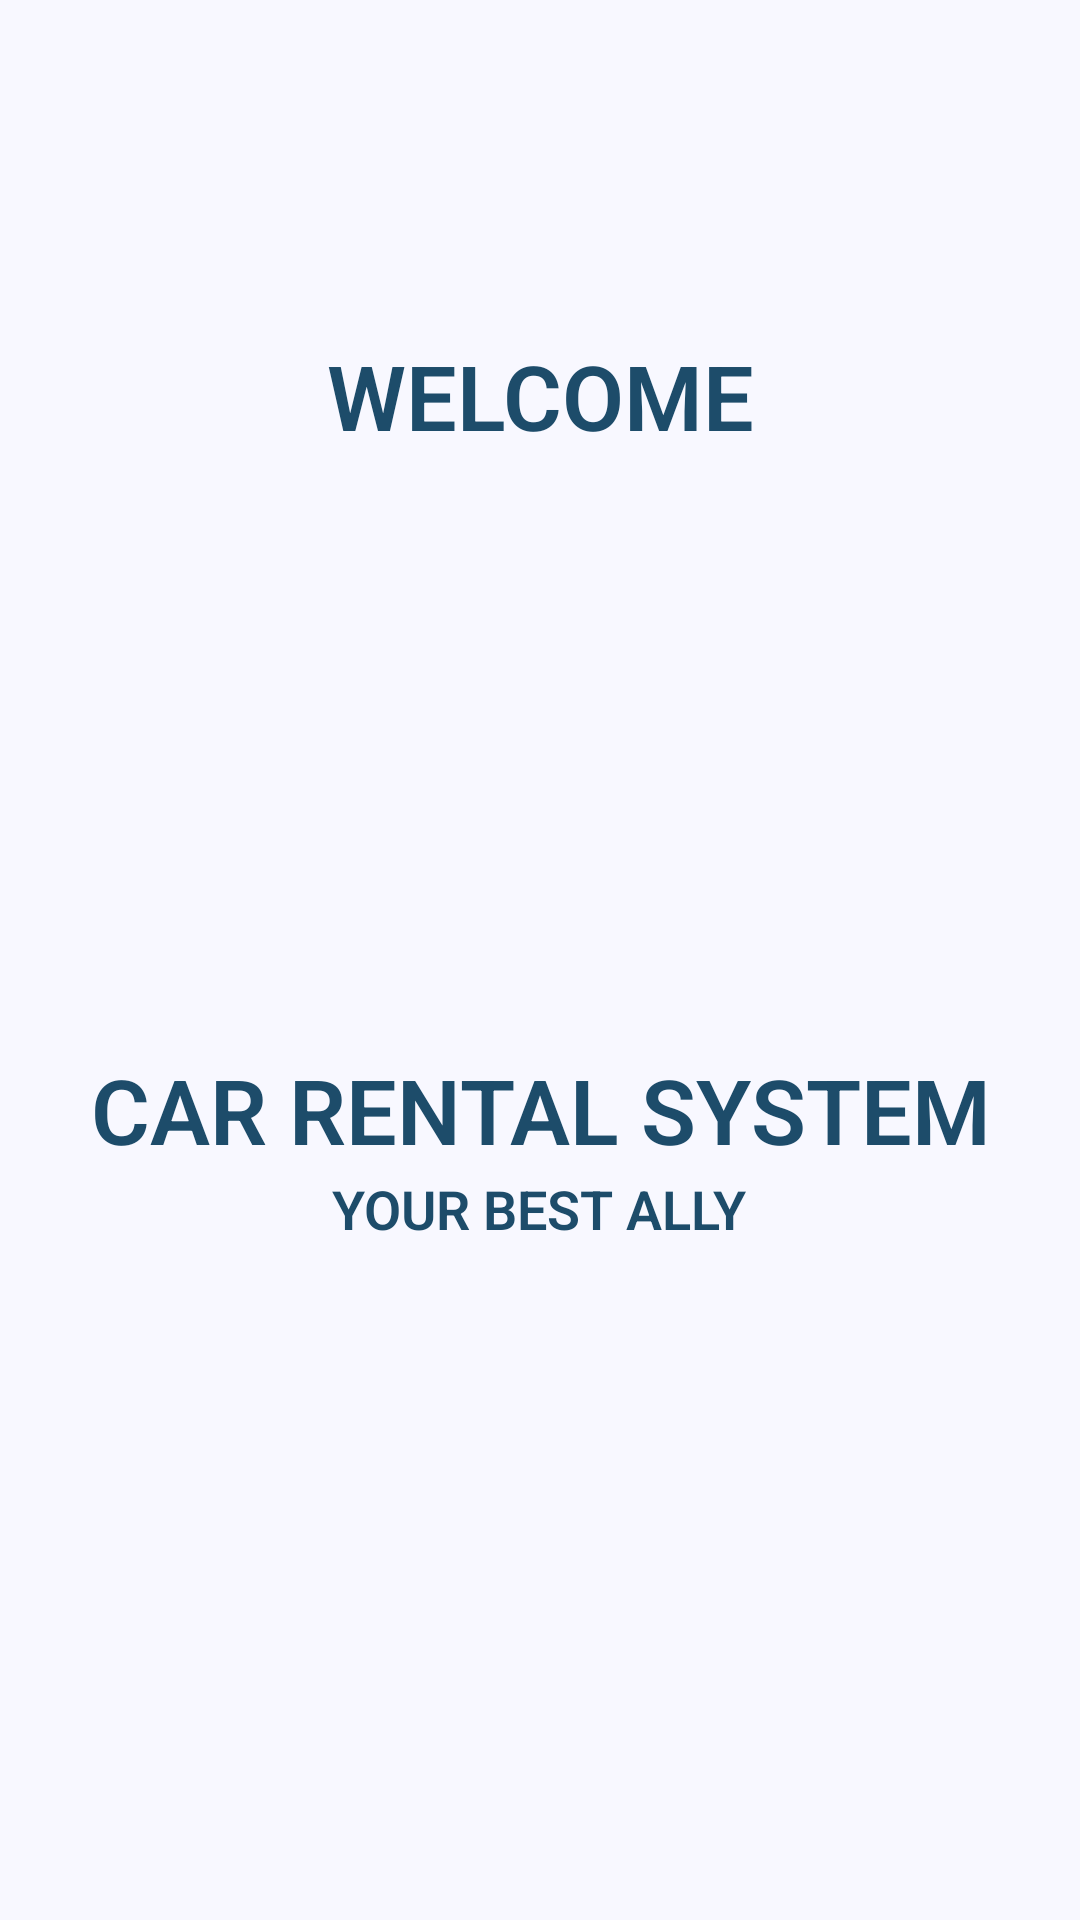

Reconstruct the res/layout file that produces this screen, plus the resources it refers to.
<!-- AndroidManifest.xml: application theme Theme.Clientrentof -->
<!-- res/layout/activity_splash.xml -->
<?xml version="1.0" encoding="utf-8"?>
<RelativeLayout xmlns:android="http://schemas.android.com/apk/res/android"
    xmlns:tools="http://schemas.android.com/tools"
    android:layout_width="match_parent"
    android:layout_height="match_parent"
    android:background="@color/gosht_white"
    tools:context=".splash.SplashActivity">

    <TextView
        android:id="@+id/txtNameApp2"
        android:layout_width="wrap_content"
        android:layout_height="wrap_content"
        android:layout_alignParentBottom="true"
        android:layout_centerInParent="true"
        android:layout_marginBottom="488dp"
        android:fontFamily="sans-serif-light"
        android:text="WELCOME"
        android:textAlignment="center"
        android:textColor="#1D4C6A"
        android:textSize="30sp"
        android:textStyle="bold" />

    <ImageView
        android:id="@+id/ivwImagenSplash"
        android:layout_width="wrap_content"
        android:layout_height="wrap_content"
        android:layout_alignParentBottom="true"
        android:layout_centerHorizontal="true"
        android:layout_marginBottom="300dp"
        android:src="@mipmap/rent_car_128"
        android:contentDescription="@string/descripcion" />

    <TextView
        android:id="@+id/txtNameApp"
        android:layout_width="wrap_content"
        android:layout_height="wrap_content"
        android:layout_alignParentBottom="true"
        android:layout_centerInParent="true"
        android:layout_marginBottom="250dp"
        android:fontFamily="sans-serif-light"
        android:text="@string/app_name"
        android:textAlignment="center"
        android:textColor="#1D4C6A"
        android:textSize="30sp"
        android:textStyle="bold" />

    <TextView
        android:id="@+id/txtSloganApp"
        android:layout_width="wrap_content"
        android:layout_height="wrap_content"
        android:layout_alignParentBottom="true"
        android:layout_centerInParent="true"
        android:layout_marginBottom="225dp"
        android:fontFamily="sans-serif-light"
        android:text="@string/app_slogan"
        android:textAlignment="center"
        android:textColor="#1D4C6A"
        android:textSize="18sp"
        android:textStyle="bold" />

</RelativeLayout>
<!-- resources referenced by this layout -->
<resources>
  <color name="gosht_white">#f8f8ff</color>
  <string name="app_name">CAR RENTAL SYSTEM</string>
  <string name="app_slogan">YOUR BEST ALLY</string>
  <string name="descripcion">descripcion</string>
  <style name="Theme.Clientrentof" parent="Theme.MaterialComponents.DayNight.NoActionBar">
          
          <item name="colorPrimary">@color/purple_500</item>
          <item name="colorPrimaryVariant">@color/purple_700</item>
          <item name="colorOnPrimary">@color/white</item>
          
          <item name="colorSecondary">@color/teal_200</item>
          <item name="colorSecondaryVariant">@color/teal_700</item>
          <item name="colorOnSecondary">@color/black</item>
          
          <item name="android:statusBarColor" tools:targetApi="l">?attr/colorPrimaryVariant</item>
          
      </style>
  <color name="purple_500">#1d4c6a</color>
  <color name="purple_700">#1d4c6a</color>
  <color name="white">#FFFFFFFF</color>
  <color name="teal_200">#557878	</color>
  <color name="teal_700">#557878</color>
  <color name="black">#FF000000</color>
</resources>
